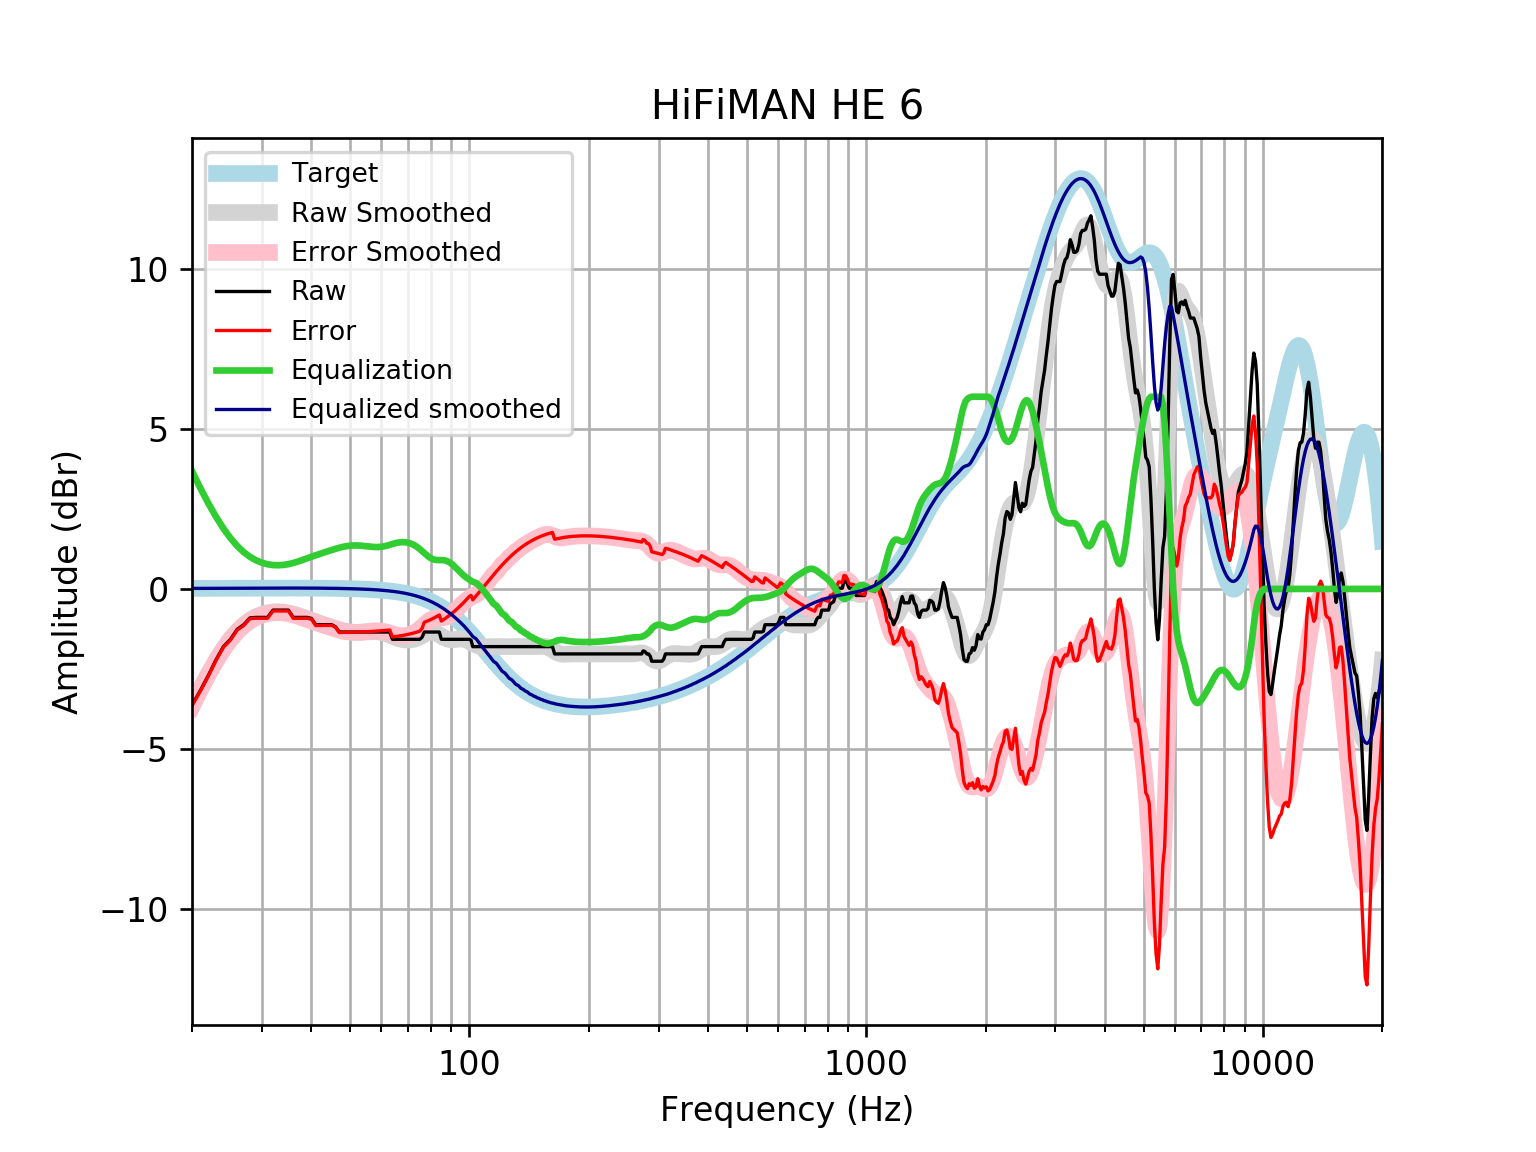

Source data for this figure (header and first rows):
frequency, raw, error, smoothed, error_smoothed, equalization, equalized_raw, equalized_smoothed, target
20, -3.624, -3.641, -3.66, -3.676, 3.676, 0.05211, 0.01646, 0.01648
21, -3.168, -3.186, -3.126, -3.144, 3.144, -0.0245, 0.01765, 0.01765
22, -2.695, -2.714, -2.649, -2.668, 2.668, -0.02681, 0.01877, 0.01876
23, -2.208, -2.228, -2.229, -2.249, 2.249, 0.04091, 0.01984, 0.01983
24, -1.801, -1.822, -1.866, -1.887, 1.887, 0.08653, 0.02085, 0.02084
25, -1.573, -1.595, -1.564, -1.586, 1.586, 0.01299, 0.02181, 0.02179
26, -1.26, -1.282, -1.318, -1.341, 1.341, 0.08097, 0.02271, 0.02269
27, -1.117, -1.14, -1.124, -1.148, 1.148, 0.0309, 0.02355, 0.02353
28, -0.904, -0.9283, -0.9769, -1.001, 1.001, 0.09724, 0.02433, 0.02431
29, -0.889, -0.914, -0.8687, -0.8937, 0.8937, 0.004742, 0.02504, 0.02502
30, -0.889, -0.9147, -0.7931, -0.8188, 0.8188, -0.07022, 0.02567, 0.02566
31, -0.889, -0.9152, -0.7445, -0.7707, 0.7707, -0.1183, 0.02623, 0.02622
32, -0.6611, -0.6877, -0.7185, -0.7451, 0.7451, 0.08406, 0.02668, 0.02668
33, -0.6611, -0.6881, -0.7119, -0.7389, 0.7389, 0.07786, 0.02704, 0.02704
34, -0.6611, -0.6884, -0.7222, -0.7495, 0.7495, 0.08843, 0.02728, 0.02728
35, -0.6611, -0.6885, -0.747, -0.7744, 0.7744, 0.1133, 0.0274, 0.0274
36, -0.889, -0.9164, -0.7833, -0.8107, 0.8107, -0.07827, 0.02739, 0.02739
37, -0.889, -0.9162, -0.8279, -0.8552, 0.8552, -0.03383, 0.02723, 0.02723
38, -0.889, -0.9159, -0.8773, -0.9042, 0.9042, 0.01518, 0.02691, 0.02692
39, -0.889, -0.9154, -0.9281, -0.9545, 0.9545, 0.06552, 0.02643, 0.02644
40, -0.9196, -0.9454, -0.978, -1.004, 1.004, 0.08412, 0.02578, 0.02579
41, -1.117, -1.142, -1.026, -1.051, 1.051, -0.06632, 0.02495, 0.02496
42, -1.117, -1.141, -1.071, -1.095, 1.095, -0.02217, 0.02393, 0.02393
43, -1.117, -1.14, -1.114, -1.137, 1.137, 0.01972, 0.02272, 0.02272
44, -1.117, -1.138, -1.155, -1.177, 1.177, 0.05987, 0.0213, 0.0213
45, -1.117, -1.137, -1.196, -1.215, 1.215, 0.09842, 0.01968, 0.01967
46, -1.18, -1.198, -1.234, -1.252, 1.252, 0.07126, 0.01785, 0.01783
47, -1.345, -1.361, -1.269, -1.285, 1.285, -0.06015, 0.01579, 0.01577
48, -1.345, -1.358, -1.299, -1.313, 1.313, -0.03211, 0.0135, 0.01347
49, -1.345, -1.356, -1.323, -1.334, 1.334, -0.01038, 0.01097, 0.01094
50, -1.345, -1.353, -1.341, -1.349, 1.349, 0.004165, 0.008186, 0.008144
51, -1.345, -1.35, -1.351, -1.356, 1.356, 0.01146, 0.005126, 0.00508
52, -1.345, -1.347, -1.355, -1.357, 1.357, 0.01216, 0.001774, 0.001724
53, -1.345, -1.343, -1.354, -1.352, 1.352, 0.007503, -0.001894, -0.001946
54, -1.345, -1.339, -1.35, -1.344, 1.344, -0.0009723, -0.005905, -0.005958
55, -1.345, -1.334, -1.344, -1.333, 1.333, -0.01153, -0.01029, -0.01034
56, -1.345, -1.33, -1.338, -1.322, 1.322, -0.02234, -0.01508, -0.01514
57, -1.345, -1.324, -1.334, -1.313, 1.313, -0.03141, -0.02033, -0.02038
58, -1.345, -1.319, -1.334, -1.308, 1.308, -0.03674, -0.02607, -0.02611
59, -1.345, -1.312, -1.341, -1.308, 1.308, -0.03646, -0.03234, -0.03238
60, -1.345, -1.306, -1.355, -1.316, 1.316, -0.02926, -0.03921, -0.03925
61, -1.345, -1.298, -1.377, -1.33, 1.33, -0.01476, -0.04672, -0.04675
62, -1.345, -1.29, -1.406, -1.351, 1.351, 0.006111, -0.05494, -0.05496
63, -1.345, -1.281, -1.44, -1.376, 1.376, 0.03121, -0.06392, -0.06393
64, -1.573, -1.499, -1.476, -1.402, 1.402, -0.1705, -0.07372, -0.07373
65, -1.573, -1.488, -1.511, -1.426, 1.426, -0.1464, -0.0844, -0.08441
66, -1.573, -1.477, -1.541, -1.445, 1.445, -0.1275, -0.09604, -0.09603
67, -1.573, -1.464, -1.566, -1.457, 1.457, -0.1158, -0.1087, -0.1087
68, -1.573, -1.45, -1.583, -1.46, 1.46, -0.1123, -0.1224, -0.1224
69, -1.573, -1.436, -1.593, -1.456, 1.456, -0.1172, -0.1372, -0.1372
70, -1.573, -1.419, -1.595, -1.442, 1.442, -0.1306, -0.1533, -0.1533
71, -1.573, -1.402, -1.591, -1.42, 1.42, -0.1524, -0.1706, -0.1706
72, -1.573, -1.384, -1.579, -1.39, 1.39, -0.1829, -0.1892, -0.1892
73, -1.573, -1.364, -1.559, -1.35, 1.35, -0.2225, -0.2092, -0.2092
74, -1.573, -1.342, -1.532, -1.302, 1.302, -0.2712, -0.2306, -0.2305
75, -1.573, -1.319, -1.498, -1.245, 1.245, -0.328, -0.2535, -0.2534
76, -1.51, -1.232, -1.46, -1.182, 1.182, -0.3276, -0.2778, -0.2778
77, -1.345, -1.041, -1.421, -1.117, 1.117, -0.2274, -0.3037, -0.3037
78, -1.345, -1.014, -1.387, -1.055, 1.055, -0.2894, -0.3312, -0.3312
79, -1.345, -0.9845, -1.361, -1.001, 1.001, -0.3441, -0.3604, -0.3603
... 553 more rows
